Run: headless pygame with SDL's dummy video driver; simulated clock (each Clock.tick advances the game by its frame time, no real sleeping); random seed 0; keys injected as events and as key.get_pressed() state; no mouse input.
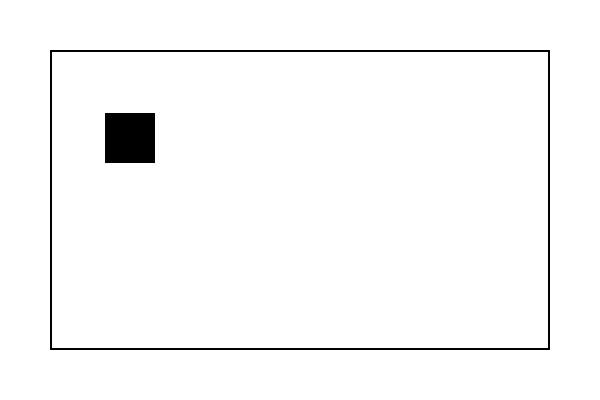
Frame 1 of 4 · flips 1–60 · no input
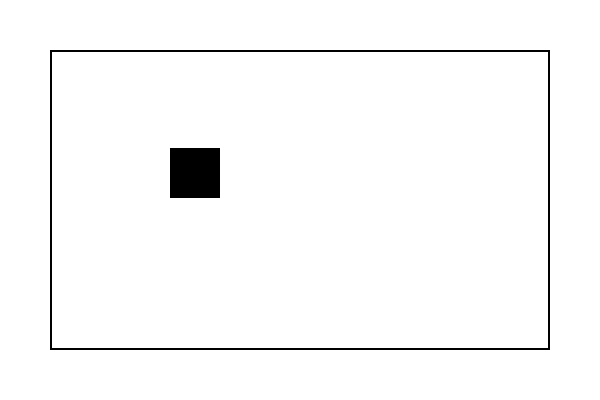
Frame 2 of 4 · flips 61–180 · tapped SPACE, RETURN · held RIGHT (→), D
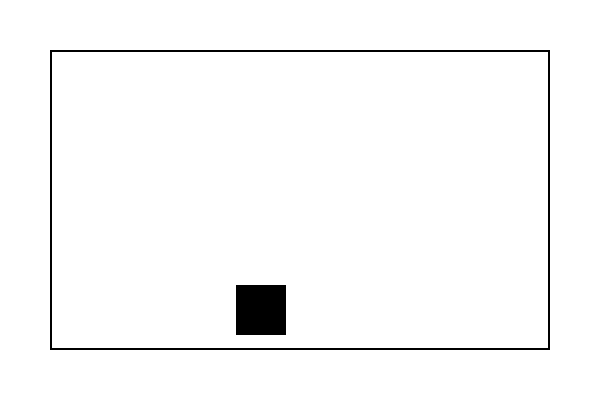
Frame 3 of 4 · flips 181–300 · held DOWN (↓), S
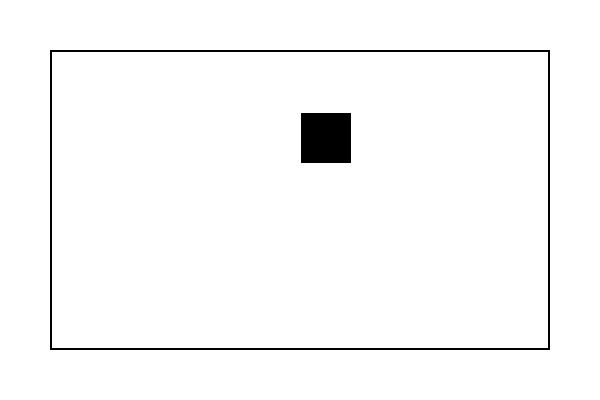
Frame 4 of 4 · flips 301–420 · held LEFT (←), A, UP (↑), W

The pygame program that drew these frames:

import pygame
import sys
import random
import math

# Parkur ve kare renkleri
WHITE = (255, 255, 255)
BLACK = (0, 0, 0)

# Kare boyutları
SIDE_LENGTH = 50

# Parkur boyutları
WIDTH = 600
HEIGHT = 400

# Kare hızı
SPEED = 10  # Kare bu değerdeki mesafeyi her adımda kat eder

# Parkur oluşturma
def draw_course(screen):
    screen.fill(WHITE)  # Arka planı beyaz yap
    pygame.draw.rect(screen, BLACK, (50, 50, WIDTH - 100, HEIGHT - 100), 2)  # Parkuru çiz

# Kareyi oluşturma
def draw_square(screen, x, y):
    pygame.draw.rect(screen, BLACK, (x, y, SIDE_LENGTH, SIDE_LENGTH))

# Kareyi hareket ettirme
def move_square(x, y, angle):
    angle %= 360  # Açıyı 0 ile 360 arasında sınırla
    rad = math.radians(angle)  # Dereceyi radyana çevir
    x += SPEED * math.cos(rad)  # X koordinatını güncelle
    y -= SPEED * math.sin(rad)  # Y koordinatını güncelle
    return x, y

def main():
    pygame.init()
    screen = pygame.display.set_mode((WIDTH, HEIGHT))
    pygame.display.set_caption("Kare Simülasyonu")
    clock = pygame.time.Clock()

    # Kareyi rastgele bir konuma yerleştir
    x = random.randint(50, WIDTH - SIDE_LENGTH - 50)
    y = random.randint(50, HEIGHT - SIDE_LENGTH - 50)

    # Başlangıçta rastgele bir açıda hareket ettir
    angle = random.randint(0, 359)

    while True:
        for event in pygame.event.get():
            if event.type == pygame.QUIT:
                pygame.quit()
                sys.exit()

        # Kareyi hareket ettir
        x, y = move_square(x, y, angle)

        # Kenarlara geldiğinde yönü değiştir
        if x <= 50 or x >= WIDTH - SIDE_LENGTH - 50 or y <= 50 or y >= HEIGHT - SIDE_LENGTH - 50:
            if x <= 50:  # Sol kenara çarpma
                if 180 <= angle <= 270:
                    angle = 180 - angle
                else:
                    angle = 540 - angle
            elif x >= WIDTH - SIDE_LENGTH - 50:  # Sağ kenara çarpma
                if 0 <= angle <= 90:
                    angle = 180 - angle
                else:
                    angle = 540 - angle
            elif y <= 50:  # Üst kenara çarpma
                angle = 360 - angle
            elif y >= HEIGHT - SIDE_LENGTH - 50:  # Alt kenara çarpma
                angle = 360 - angle

        screen.fill(WHITE)
        draw_course(screen)
        draw_square(screen, x, y)
        pygame.display.flip()
        clock.tick(30)

if __name__ == "__main__":
    main()
